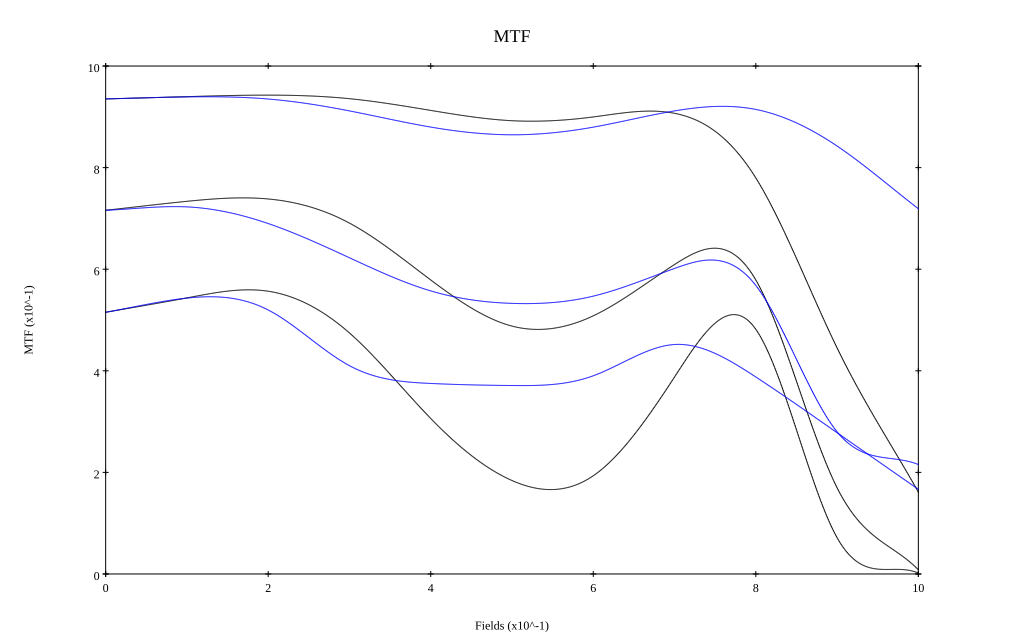

Source data for this figure (header and first rows):
, 0, 0.1, 0.2, 0.3, 0.4, 0.5, 0.6, 0.7, 0.8, 0.9, 1
10 sag, 0.935, 0.94, 0.943, 0.936, 0.913, 0.892, 0.9, 0.907, 0.78, 0.445, 0.161
10 tan, 0.935, 0.939, 0.935, 0.912, 0.88, 0.865, 0.88, 0.912, 0.915, 0.842, 0.719
30 sag, 0.716, 0.734, 0.738, 0.691, 0.579, 0.488, 0.508, 0.609, 0.579, 0.17, 0.008
30 tan, 0.716, 0.723, 0.69, 0.622, 0.557, 0.533, 0.547, 0.602, 0.568, 0.28, 0.215
50 sag, 0.515, 0.544, 0.557, 0.474, 0.306, 0.184, 0.193, 0.388, 0.482, 0.071, 0.002
50 tan, 0.515, 0.543, 0.52, 0.41, 0.375, 0.371, 0.39, 0.452, 0.388, 0.278, 0.167
